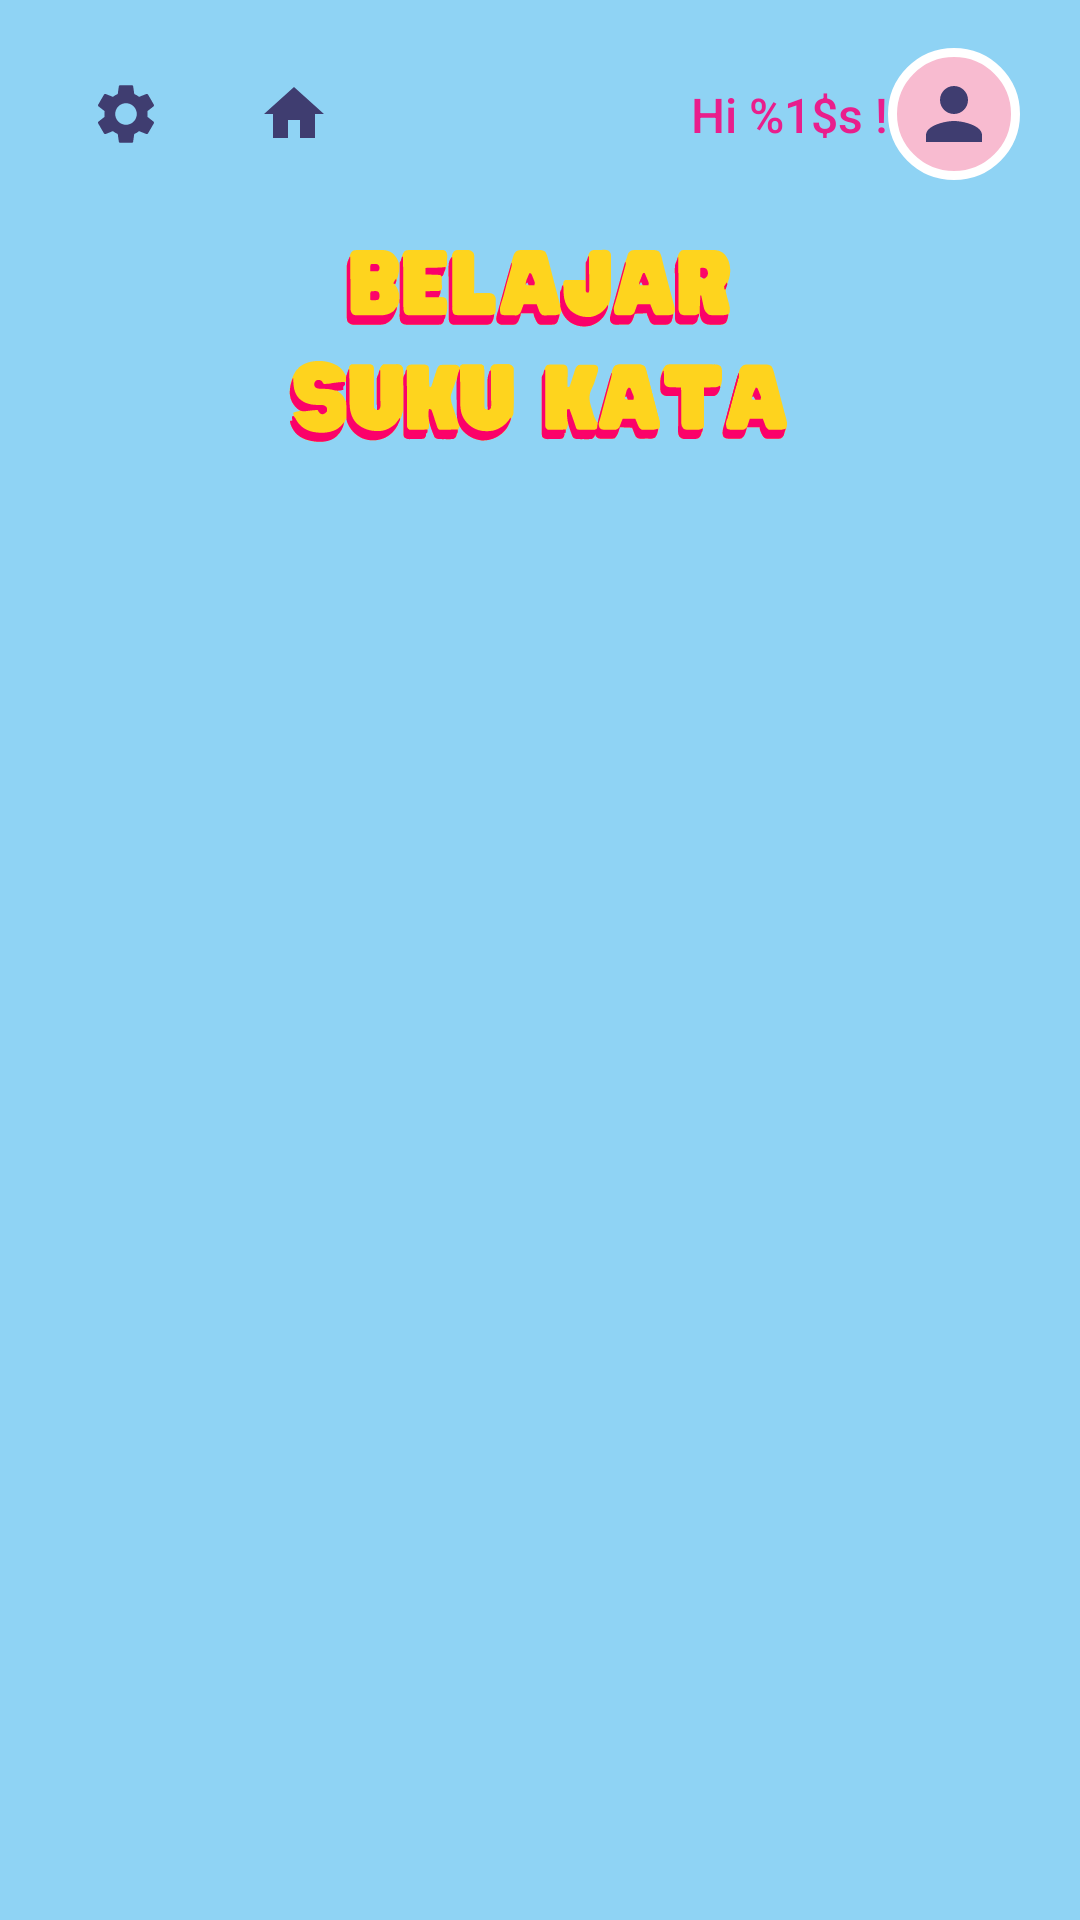

This screen was rendered from an Android layout file. Write that file and the resources it references.
<!-- AndroidManifest.xml: activity theme Theme.TrilinggoKids.NoActionBar -->
<!-- res/layout/activity_suku_kata_menu.xml -->
<?xml version="1.0" encoding="utf-8"?>
<androidx.constraintlayout.widget.ConstraintLayout xmlns:android="http://schemas.android.com/apk/res/android"
    xmlns:app="http://schemas.android.com/apk/res-auto"
    android:layout_width="match_parent"
    android:layout_height="match_parent"
    android:background="@drawable/background_background">

    <include
        android:id="@+id/topBar"
        layout="@layout/layout_top_bar"
        android:layout_width="match_parent"
        android:layout_height="wrap_content"
        app:layout_constraintTop_toTopOf="parent" />

    <ImageView
        android:id="@+id/AyoBelajar"
        android:layout_width="200dp"
        android:layout_height="130dp"
        android:layout_marginTop="50dp"
        android:contentDescription="@null"
        android:scaleType="centerCrop"
        android:src="@drawable/belajar_suku_kata"
        app:layout_constraintEnd_toEndOf="parent"
        app:layout_constraintStart_toStartOf="parent"
        app:layout_constraintTop_toTopOf="parent" />

    <androidx.recyclerview.widget.RecyclerView
        android:id="@+id/rvKonsonan"
        android:layout_width="match_parent"
        android:layout_height="0dp"
        android:layout_marginTop="0dp"
        android:clipToPadding="false"
        android:paddingStart="28dp"
        android:paddingTop="8dp"
        android:paddingEnd="28dp"
        android:paddingBottom="24dp"
        app:layoutManager="androidx.recyclerview.widget.GridLayoutManager"
        app:layout_constraintBottom_toBottomOf="parent"
        app:layout_constraintTop_toBottomOf="@id/AyoBelajar"
        app:spanCount="3" />

</androidx.constraintlayout.widget.ConstraintLayout>
<!-- res/layout/layout_top_bar.xml (included above) -->
<?xml version="1.0" encoding="utf-8"?>
<androidx.constraintlayout.widget.ConstraintLayout xmlns:android="http://schemas.android.com/apk/res/android"
    xmlns:app="http://schemas.android.com/apk/res-auto"
    android:layout_width="match_parent"
    android:layout_height="wrap_content"
    android:paddingTop="16dp"
    android:paddingStart="20dp"
    android:paddingEnd="20dp">

    <ImageButton
        android:id="@+id/btnSettings"
        android:layout_width="44dp"
        android:layout_height="44dp"
        android:background="@drawable/bg_nav_icon"
        android:contentDescription="@string/settings_title"
        android:padding="8dp"
        android:src="@drawable/ic_settings"
        app:layout_constraintStart_toStartOf="parent"
        app:layout_constraintTop_toTopOf="parent" />

    <ImageButton
        android:id="@+id/btnNav"
        android:layout_width="44dp"
        android:layout_height="44dp"
        android:layout_marginStart="12dp"
        android:background="@drawable/bg_nav_icon"
        android:contentDescription="@string/content_desc_back"
        android:padding="8dp"
        android:src="@drawable/ic_home"
        android:visibility="visible"
        app:layout_constraintStart_toEndOf="@id/btnSettings"
        app:layout_constraintTop_toTopOf="@id/btnSettings" />

    <TextView
        android:id="@+id/tvGreeting"
        android:layout_width="wrap_content"
        android:layout_height="wrap_content"
        android:fontFamily="sans-serif-medium"
        android:text="@string/greeting_hi"
        android:textColor="@color/text_pink"
        android:textSize="16sp"
        app:layout_constraintBottom_toBottomOf="@id/ivAvatar"
        app:layout_constraintEnd_toStartOf="@id/ivAvatar"
        app:layout_constraintTop_toTopOf="@id/ivAvatar" />

    <ImageView
        android:id="@+id/ivAvatar"
        android:layout_width="44dp"
        android:layout_height="44dp"
        android:layout_marginStart="8dp"
        android:background="@drawable/bg_avatar_circle"
        android:contentDescription="@null"
        android:padding="8dp"
        android:src="@drawable/ic_person"
        app:layout_constraintEnd_toEndOf="parent"
        app:layout_constraintTop_toTopOf="parent" />

</androidx.constraintlayout.widget.ConstraintLayout>
<!-- resources referenced by this layout -->
<resources>
  <color name="text_pink">#E91E8C</color>
  <!-- drawable belajar_suku_kata: vector/xml drawable (drawable, 80917 chars, omitted) -->
  <!-- drawable bg_avatar_circle (drawable) -->
  <?xml version="1.0" encoding="utf-8"?>
  <shape xmlns:android="http://schemas.android.com/apk/res/android"
      android:shape="oval">
      <solid android:color="@color/card_pink" />
      <stroke
          android:width="3dp"
          android:color="@color/white" />
  </shape>
  <!-- drawable ic_home (drawable) -->
  <?xml version="1.0" encoding="utf-8"?>
  <vector xmlns:android="http://schemas.android.com/apk/res/android"
      android:width="24dp"
      android:height="24dp"
      android:viewportWidth="24"
      android:viewportHeight="24"
      android:tint="@color/primary_purple">
      <path
          android:fillColor="@android:color/white"
          android:pathData="M10,20v-6h4v6h5v-8h3L12,3 2,12h3v8z" />
  </vector>
  <!-- drawable ic_person (drawable) -->
  <?xml version="1.0" encoding="utf-8"?>
  <vector xmlns:android="http://schemas.android.com/apk/res/android"
      android:width="24dp"
      android:height="24dp"
      android:viewportWidth="24"
      android:viewportHeight="24">
      <path
          android:fillColor="@color/primary_purple"
          android:pathData="M12,12c2.21,0 4,-1.79 4,-4s-1.79,-4 -4,-4 -4,1.79 -4,4 1.79,4 4,4zM12,14c-2.67,0 -8,1.34 -8,4v2h16v-2c0,-2.66 -5.33,-4 -8,-4z" />
  </vector>
  <!-- drawable ic_settings (drawable) -->
  <?xml version="1.0" encoding="utf-8"?>
  <vector xmlns:android="http://schemas.android.com/apk/res/android"
      android:width="24dp"
      android:height="24dp"
      android:viewportWidth="24"
      android:viewportHeight="24"
      android:tint="@color/primary_purple">
      <path
          android:fillColor="@android:color/white"
          android:pathData="M19.14,12.94c0.04,-0.3 0.06,-0.61 0.06,-0.94c0,-0.32 -0.02,-0.64 -0.07,-0.94l2.03,-1.58c0.18,-0.14 0.23,-0.41 0.12,-0.61l-1.92,-3.32c-0.12,-0.22 -0.37,-0.29 -0.59,-0.22l-2.39,0.96c-0.5,-0.38 -1.03,-0.7 -1.62,-0.94L14.4,2.81c-0.04,-0.24 -0.24,-0.41 -0.48,-0.41h-3.84c-0.24,0 -0.43,0.17 -0.47,0.41L9.25,5.35c-0.59,0.24 -1.13,0.57 -1.62,0.94L5.24,5.33c-0.22,-0.08 -0.47,0 -0.59,0.22L2.74,8.87C2.62,9.08 2.66,9.34 2.86,9.48l2.03,1.58C4.84,11.36 4.8,11.69 4.8,12s0.02,0.64 0.07,0.94l-2.03,1.58c-0.18,0.14 -0.23,0.41 -0.12,0.61l1.92,3.32c0.12,0.22 0.37,0.29 0.59,0.22l2.39,-0.96c0.5,0.38 1.03,0.7 1.62,0.94l0.36,2.54c0.05,0.24 0.24,0.41 0.48,0.41h3.84c0.24,0 0.44,-0.17 0.47,-0.41l0.36,-2.54c0.59,-0.24 1.13,-0.56 1.62,-0.94l2.39,0.96c0.22,0.08 0.47,0 0.59,-0.22l1.92,-3.32c0.12,-0.22 0.07,-0.47 -0.12,-0.61L19.14,12.94zM12,15.6c-1.98,0 -3.6,-1.62 -3.6,-3.6s1.62,-3.6 3.6,-3.6s3.6,1.62 3.6,3.6S13.98,15.6 12,15.6z" />
  </vector>
  <string name="content_desc_back">Sebelumnya</string>
  <string name="greeting_hi">Hi %1$s !</string>
  <string name="settings_title">Pengaturan</string>
  <style name="Theme.TrilinggoKids.NoActionBar">
          <item name="windowActionBar">false</item>
          <item name="windowNoTitle">true</item>
      </style>
  <color name="card_pink">#F8BBD0</color>
  <color name="white">#FFFFFF</color>
  <color name="primary_purple">#3F3D70</color>
</resources>
